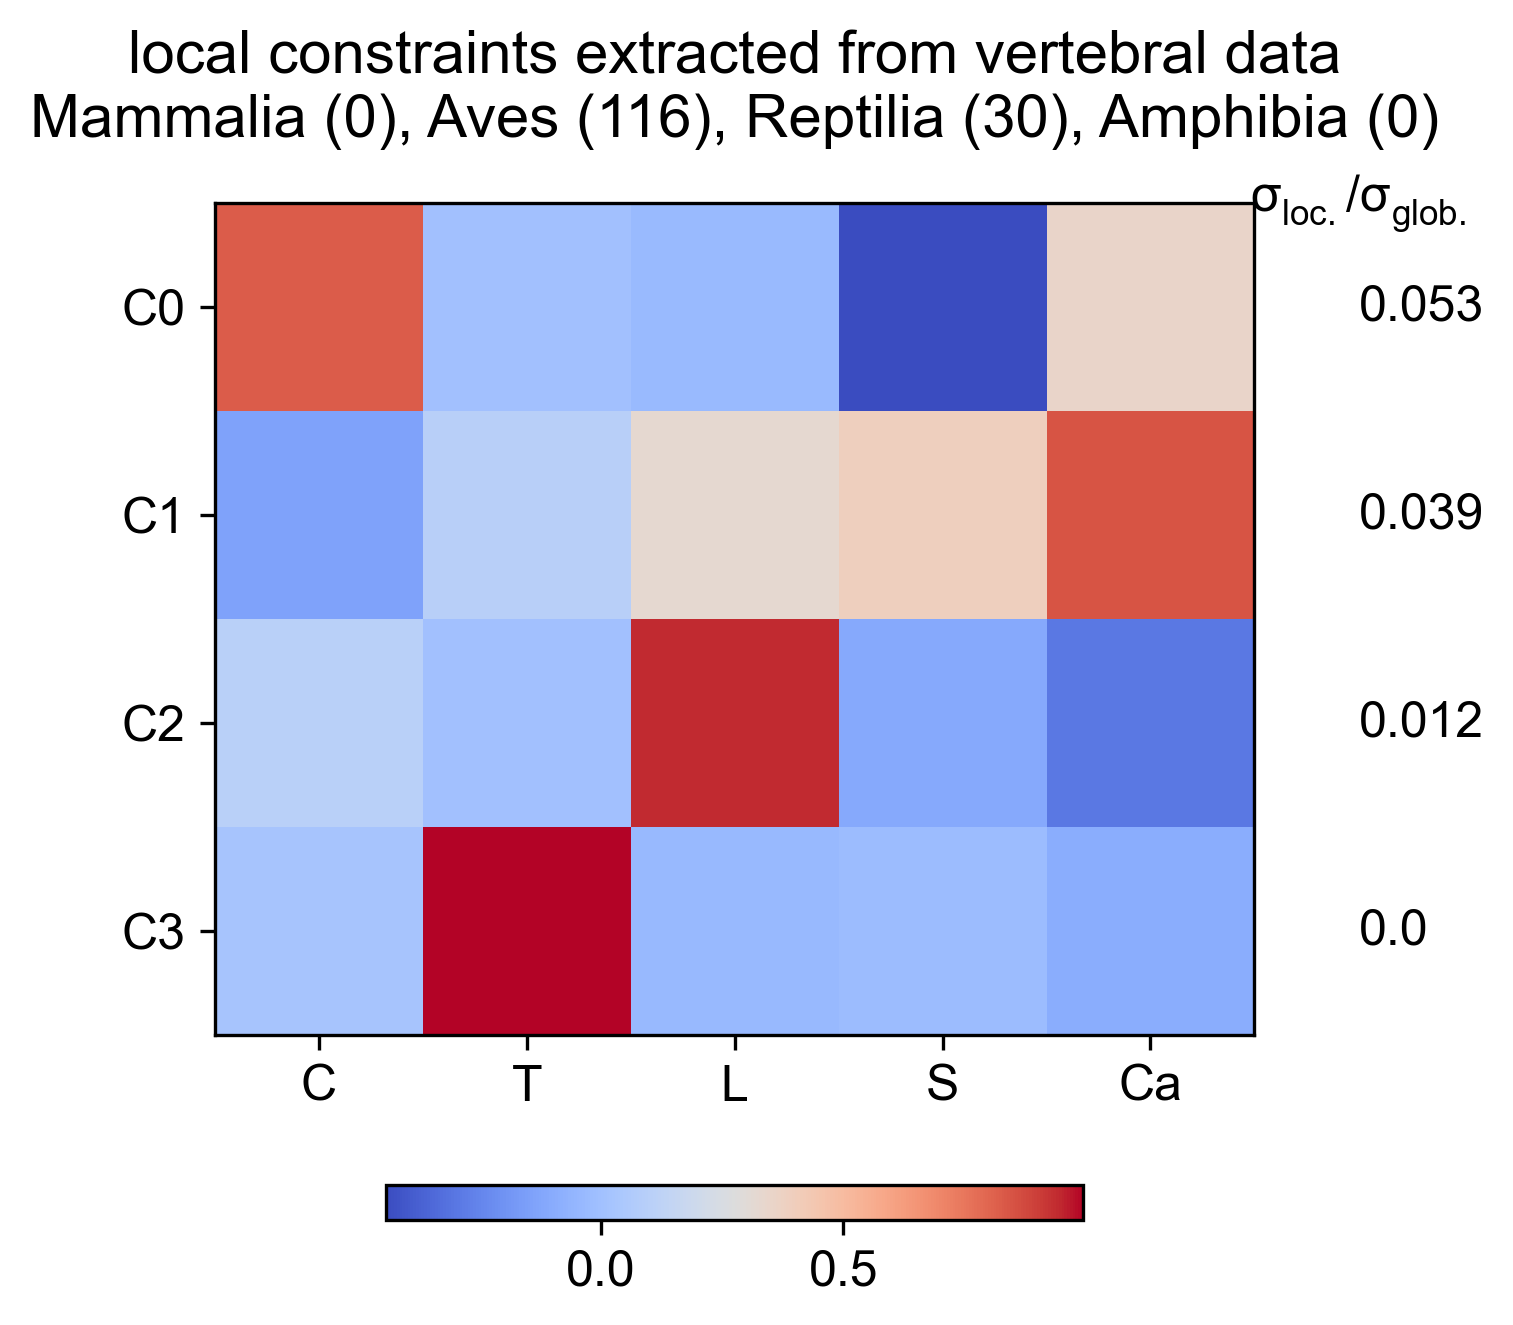

Source data for this figure (header and first rows):
Cervical, Thoracic, Lumbar, Sacral, Caudal, varianceRatio
0.8239, 0.00362, -0.03239, -0.4426, 0.3525, 0.05275
-0.1376, 0.09981, 0.3226, 0.3934, 0.844, 0.0393
0.1028, 0.003588, 0.9441, -0.1109, -0.2928, 0.012
0.02357, 0.9947, -0.03679, -0.01804, -0.09132, 0.000437
